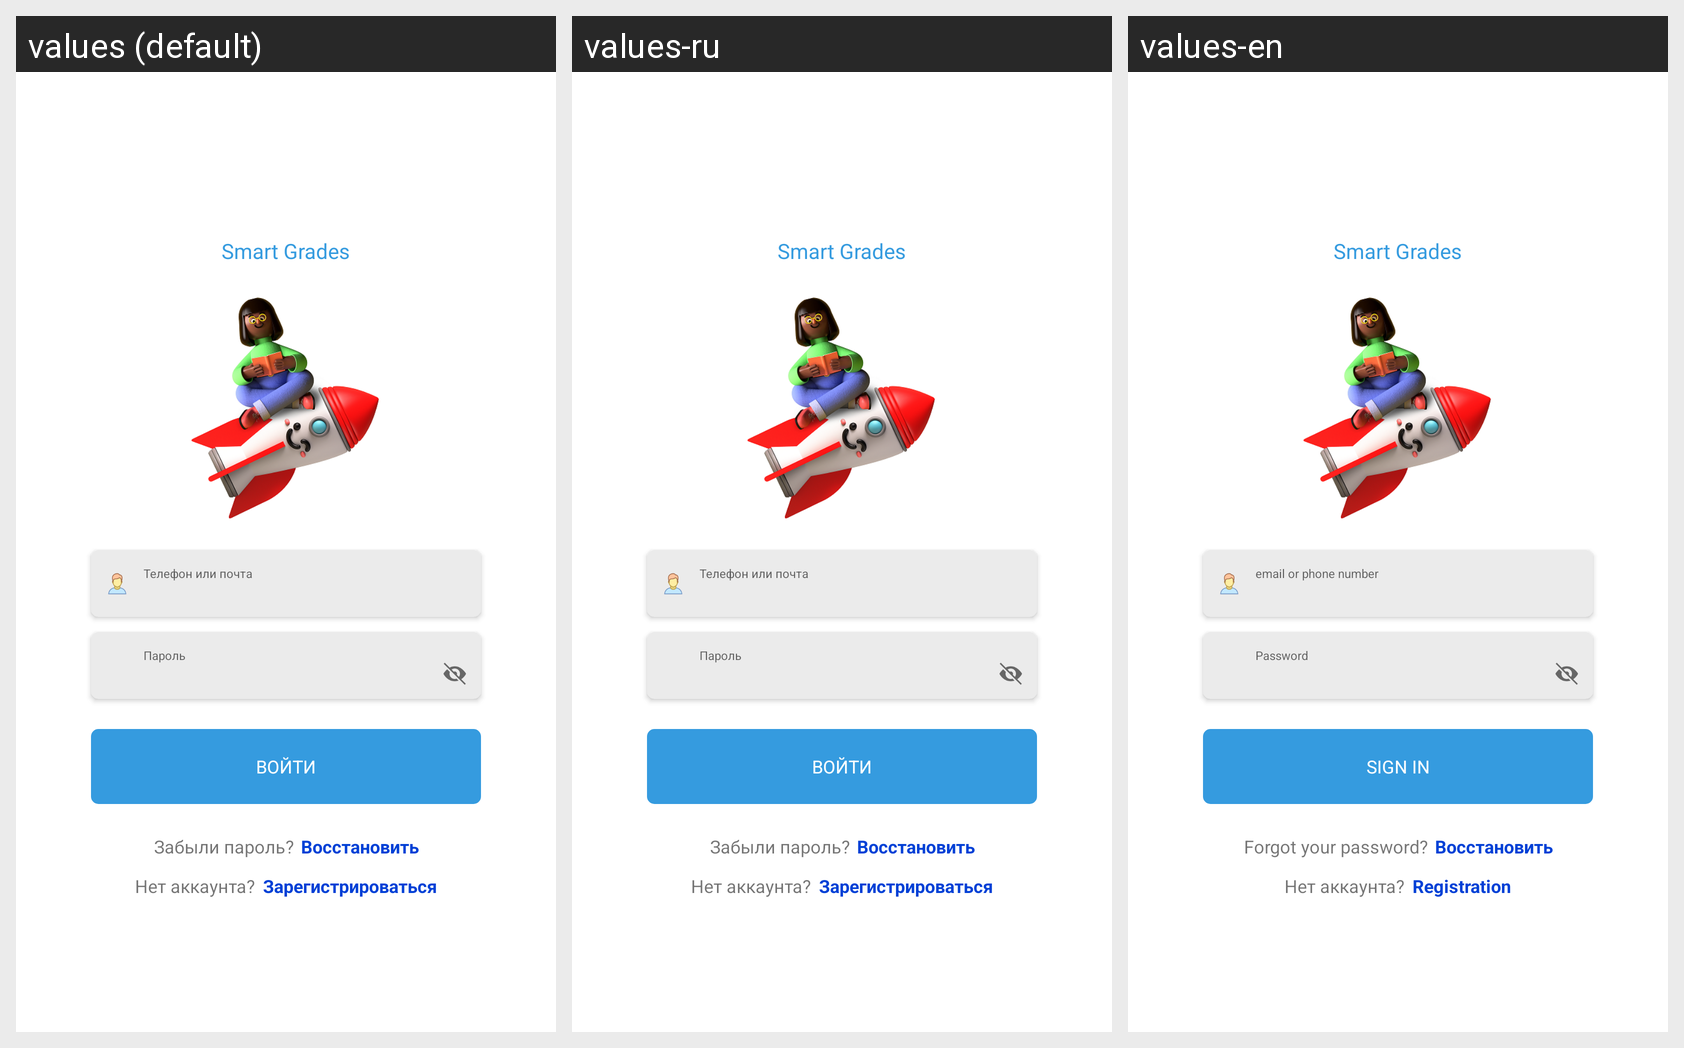

Strings drawn on this Android screen and how each of the app's shown locales translates them:
Android screen res/layout/fragment_register_sign_in.xml rendered under 3 locales, left to right: values (default), values-ru, values-en. Device: Nexus 5 (rendered at 1080×1920; each locale shown at half size, 540×960, under a caption strip naming it); theme AppTheme.NoActionBar.
Strings drawn on this screen, with the default value and each locale's value (text and hints the layout hard-codes, and strings that could not be matched under every locale, appear in the picture but are not listed):

mail_or_phone
  values: Телефон или почта
  values-ru: Телефон или почта
  values-en: email or phone number

password
  values: Пароль
  values-ru: Пароль
  values-en: Password

sign_in
  values: Войти
  values-ru: Войти
  values-en: Sign In

forgot_password
  values: Забыли пароль?
  values-ru: Забыли пароль?
  values-en: Forgot your password?

register
  values: Зарегистрироваться
  values-ru: Зарегистрироваться
  values-en: Registration
